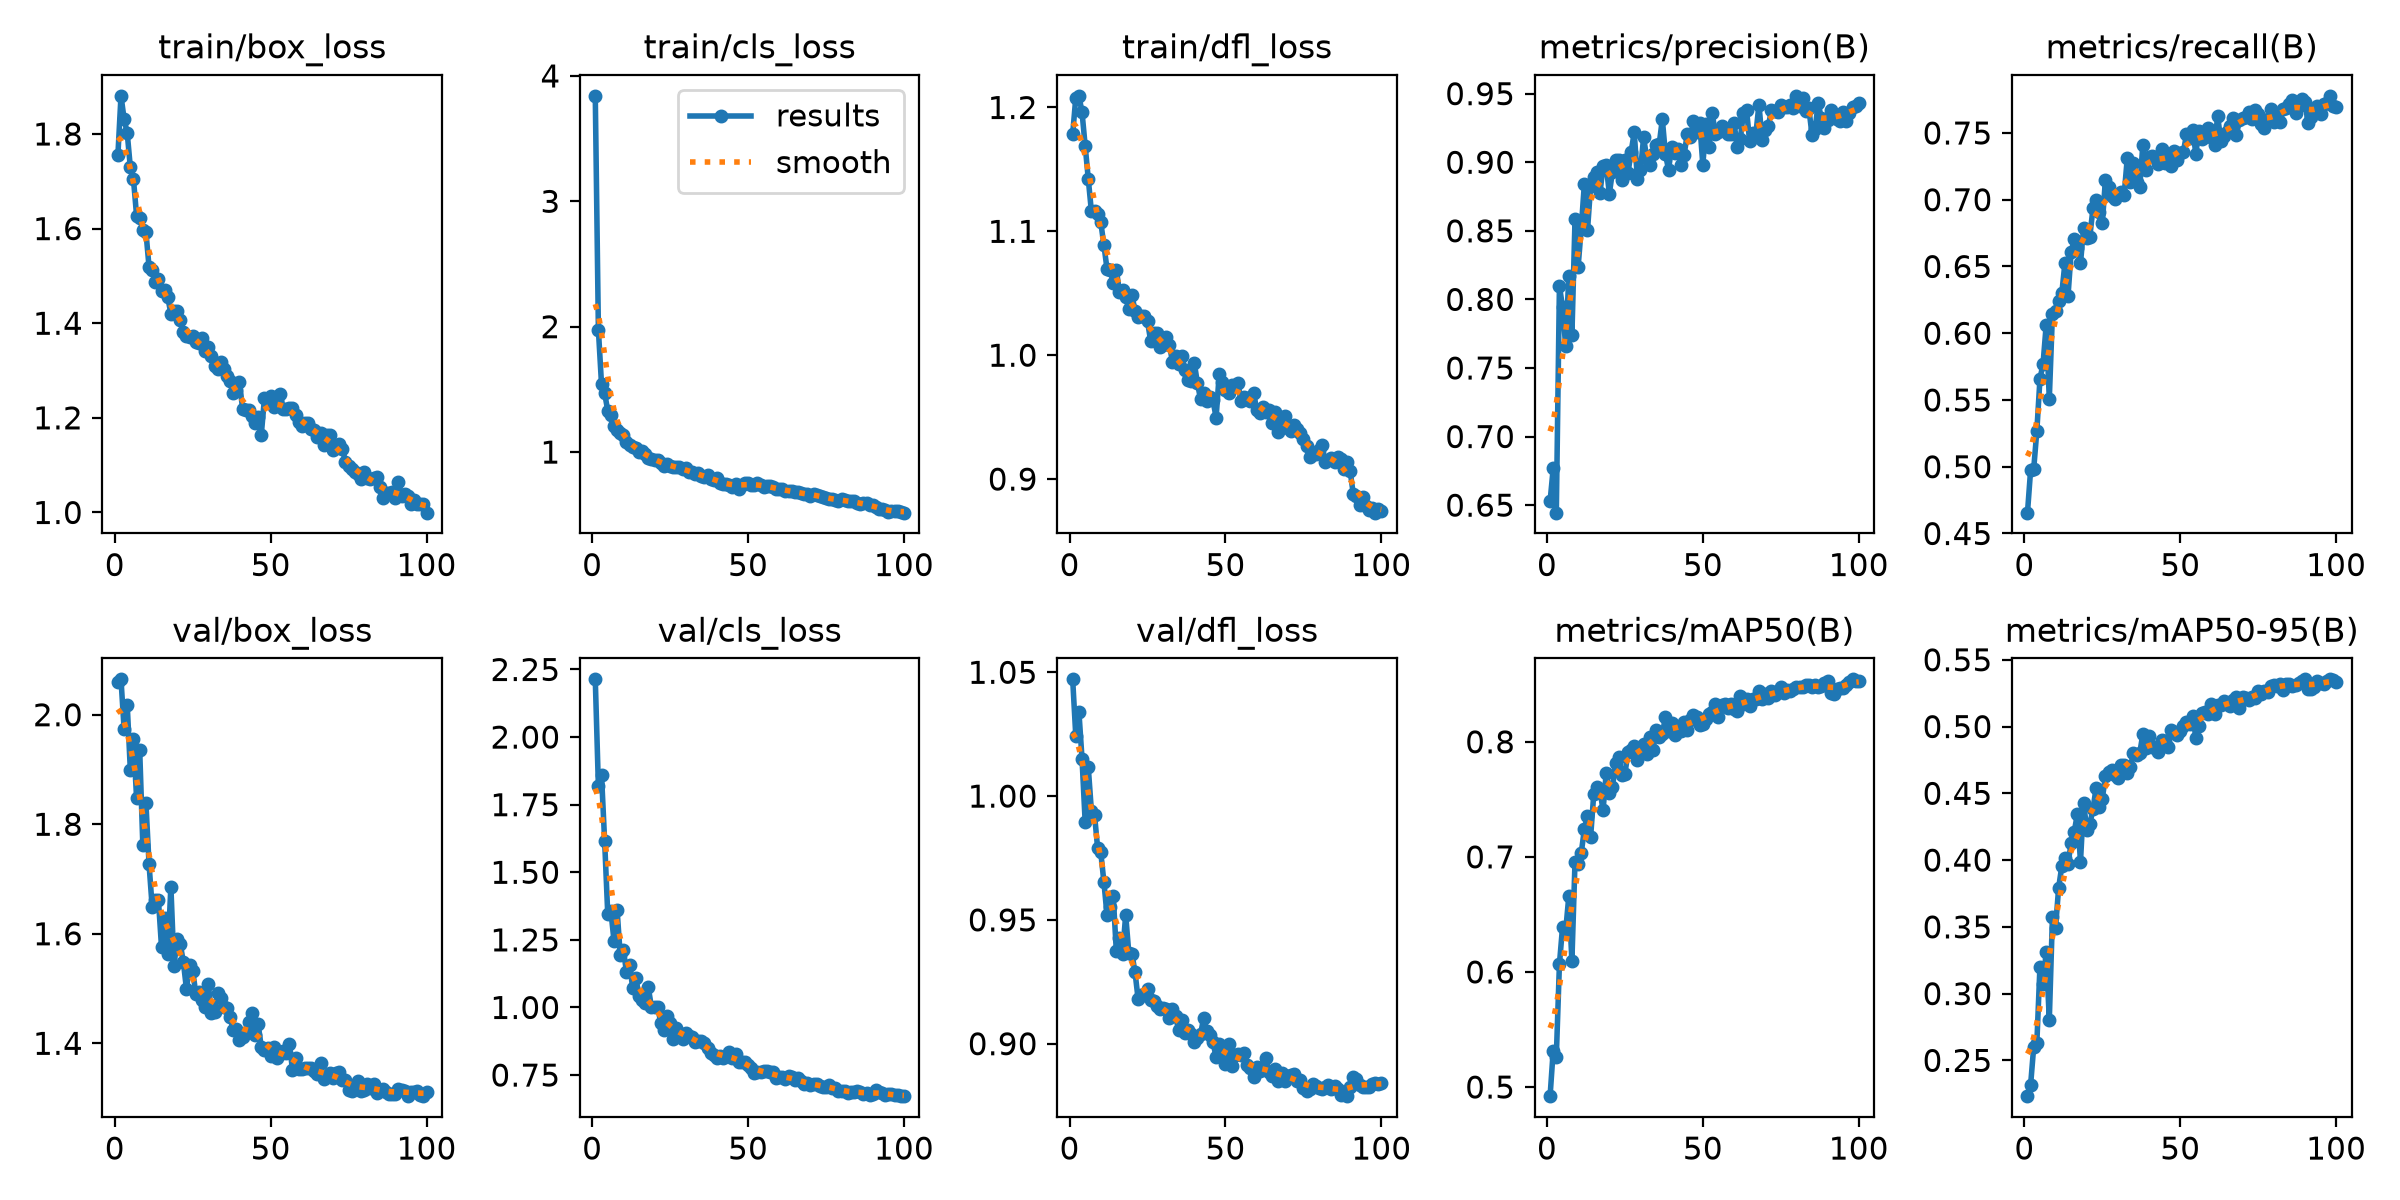

Source data for this figure (header and first rows):
epoch, time, train/box_loss, train/cls_loss, train/dfl_loss, metrics/precision(B), metrics/recall(B), metrics/mAP50(B), metrics/mAP50-95(B), val/box_loss, val/cls_loss, val/dfl_loss, lr/pg0, lr/pg1, lr/pg2
1, 63.12, 1.755, 3.841, 1.179, 0.6527, 0.4656, 0.492, 0.2232, 2.06, 2.214, 1.047, 0.0006646, 0.0006646, 0.0006646
2, 110.5, 1.881, 1.975, 1.208, 0.6768, 0.4973, 0.5314, 0.2315, 2.065, 1.817, 1.024, 0.001318, 0.001318, 0.001318
3, 156.5, 1.832, 1.543, 1.209, 0.6445, 0.4985, 0.5265, 0.2602, 1.974, 1.861, 1.034, 0.001958, 0.001958, 0.001958
4, 203.7, 1.802, 1.47, 1.196, 0.8097, 0.5267, 0.6069, 0.2628, 2.018, 1.616, 1.015, 0.001941, 0.001941, 0.001941
5, 249.8, 1.729, 1.33, 1.169, 0.7944, 0.5656, 0.6391, 0.3203, 1.899, 1.346, 0.9897, 0.001921, 0.001921, 0.001921
6, 294.8, 1.704, 1.298, 1.142, 0.766, 0.5772, 0.6356, 0.3075, 1.955, 1.357, 1.012, 0.001901, 0.001901, 0.001901
7, 340.2, 1.627, 1.209, 1.116, 0.8168, 0.6061, 0.6656, 0.3312, 1.848, 1.247, 0.9941, 0.001881, 0.001881, 0.001881
8, 385.6, 1.623, 1.177, 1.117, 0.7738, 0.5509, 0.6097, 0.2803, 1.935, 1.36, 0.9925, 0.001861, 0.001861, 0.001861
9, 430.9, 1.598, 1.152, 1.114, 0.8583, 0.6141, 0.696, 0.3572, 1.763, 1.194, 0.979, 0.001842, 0.001842, 0.001842
10, 477.2, 1.593, 1.139, 1.107, 0.8239, 0.6164, 0.6942, 0.3493, 1.838, 1.214, 0.9774, 0.001822, 0.001822, 0.001822
11, 522.5, 1.519, 1.081, 1.089, 0.852, 0.624, 0.7035, 0.3794, 1.727, 1.132, 0.9655, 0.001802, 0.001802, 0.001802
12, 567.7, 1.513, 1.059, 1.07, 0.8843, 0.6298, 0.724, 0.3953, 1.649, 1.157, 0.9522, 0.001782, 0.001782, 0.001782
13, 612.9, 1.487, 1.04, 1.069, 0.8502, 0.6523, 0.7358, 0.4013, 1.662, 1.073, 0.9552, 0.001762, 0.001762, 0.001762
14, 658.4, 1.493, 1.03, 1.059, 0.8825, 0.6279, 0.7172, 0.3973, 1.662, 1.11, 0.9597, 0.001743, 0.001743, 0.001743
15, 703.4, 1.469, 0.9991, 1.069, 0.8893, 0.6607, 0.7543, 0.4126, 1.575, 1.042, 0.9374, 0.001723, 0.001723, 0.001723
16, 748.7, 1.47, 1.005, 1.051, 0.8932, 0.6706, 0.7607, 0.4211, 1.629, 1.029, 0.9425, 0.001703, 0.001703, 0.001703
17, 794.1, 1.455, 0.9873, 1.053, 0.8775, 0.6641, 0.7575, 0.4346, 1.562, 1.015, 0.9363, 0.001683, 0.001683, 0.001683
18, 839.2, 1.42, 0.9502, 1.047, 0.8971, 0.6523, 0.7407, 0.3987, 1.686, 1.074, 0.952, 0.001663, 0.001663, 0.001663
19, 884.4, 1.425, 0.9482, 1.037, 0.898, 0.679, 0.7729, 0.4431, 1.542, 1.003, 0.9367, 0.001644, 0.001644, 0.001644
20, 929.7, 1.425, 0.9367, 1.048, 0.877, 0.671, 0.7555, 0.4227, 1.59, 1, 0.9363, 0.001624, 0.001624, 0.001624
21, 975.3, 1.408, 0.9401, 1.036, 0.893, 0.6723, 0.7606, 0.4271, 1.582, 1.001, 0.9288, 0.001604, 0.001604, 0.001604
22, 1019, 1.382, 0.9101, 1.031, 0.9015, 0.6935, 0.7816, 0.438, 1.548, 0.9442, 0.9179, 0.001584, 0.001584, 0.001584
23, 1064, 1.373, 0.8908, 1.032, 0.9017, 0.6996, 0.7871, 0.454, 1.499, 0.917, 0.9196, 0.001564, 0.001564, 0.001564
24, 1109, 1.371, 0.9077, 1.032, 0.8873, 0.6908, 0.7713, 0.44, 1.543, 0.9681, 0.9195, 0.001545, 0.001545, 0.001545
25, 22212, 1.372, 0.8867, 1.027, 0.9019, 0.6824, 0.772, 0.4459, 1.532, 0.9412, 0.922, 0.001525, 0.001525, 0.001525
26, 22265, 1.36, 0.8787, 1.012, 0.8923, 0.7149, 0.7912, 0.4627, 1.491, 0.8815, 0.9178, 0.001505, 0.001505, 0.001505
27, 22336, 1.359, 0.8823, 1.018, 0.9077, 0.7093, 0.7927, 0.4658, 1.494, 0.9238, 0.9171, 0.001485, 0.001485, 0.001485
28, 22384, 1.369, 0.8795, 1.018, 0.9217, 0.703, 0.7966, 0.4673, 1.479, 0.9072, 0.9154, 0.001465, 0.001465, 0.001465
29, 22437, 1.341, 0.8647, 1.006, 0.8877, 0.7002, 0.7842, 0.4635, 1.467, 0.8852, 0.9138, 0.001446, 0.001446, 0.001446
30, 22485, 1.349, 0.8704, 1.009, 0.8941, 0.7038, 0.79, 0.4616, 1.508, 0.9073, 0.9145, 0.001426, 0.001426, 0.001426
31, 22533, 1.331, 0.8402, 1.015, 0.9181, 0.7059, 0.7982, 0.471, 1.455, 0.8945, 0.914, 0.001406, 0.001406, 0.001406
32, 81.47, 1.31, 0.839, 1.009, 0.9028, 0.7034, 0.789, 0.4713, 1.457, 0.8909, 0.9105, 0.001386, 0.001386, 0.001386
33, 144.5, 1.304, 0.8278, 0.9949, 0.8982, 0.7309, 0.8044, 0.4649, 1.491, 0.8713, 0.9141, 0.001366, 0.001366, 0.001366
34, 207.8, 1.318, 0.8316, 0.9991, 0.9059, 0.713, 0.7929, 0.4697, 1.482, 0.8741, 0.9111, 0.001347, 0.001347, 0.001347
35, 273.6, 1.303, 0.809, 0.9932, 0.9128, 0.7275, 0.8099, 0.4802, 1.467, 0.8774, 0.9054, 0.001327, 0.001327, 0.001327
36, 335, 1.288, 0.8022, 0.9991, 0.9131, 0.7136, 0.8039, 0.4786, 1.464, 0.8699, 0.9097, 0.001307, 0.001307, 0.001307
37, 394, 1.278, 0.8149, 0.988, 0.9314, 0.7095, 0.8066, 0.4801, 1.448, 0.851, 0.9045, 0.001287, 0.001287, 0.001287
38, 451.8, 1.253, 0.7836, 0.9799, 0.9058, 0.7408, 0.8217, 0.4943, 1.423, 0.8305, 0.9053, 0.001267, 0.001267, 0.001267
39, 508.8, 1.258, 0.7779, 0.9791, 0.8946, 0.7226, 0.8097, 0.4843, 1.426, 0.826, 0.904, 0.001248, 0.001248, 0.001248
40, 565.3, 1.275, 0.7919, 0.9939, 0.9113, 0.7317, 0.8165, 0.4929, 1.407, 0.8127, 0.9007, 0.001228, 0.001228, 0.001228
41, 66.71, 1.22, 0.7518, 0.9776, 0.9069, 0.7325, 0.806, 0.4848, 1.411, 0.8208, 0.9023, 0.001208, 0.001208, 0.001208
42, 122.7, 1.217, 0.7462, 0.9647, 0.9095, 0.7317, 0.8122, 0.485, 1.419, 0.8113, 0.9038, 0.001188, 0.001188, 0.001188
43, 183.5, 1.217, 0.746, 0.9694, 0.8979, 0.7267, 0.8092, 0.481, 1.439, 0.8219, 0.9103, 0.001168, 0.001168, 0.001168
44, 240.9, 1.203, 0.7343, 0.9632, 0.9054, 0.7382, 0.8171, 0.4902, 1.455, 0.8342, 0.9053, 0.001149, 0.001149, 0.001149
45, 300, 1.19, 0.7225, 0.9662, 0.9208, 0.7273, 0.8107, 0.4892, 1.416, 0.8126, 0.9036, 0.001129, 0.001129, 0.001129
46, 357.3, 1.202, 0.7451, 0.9636, 0.9185, 0.7305, 0.8186, 0.4847, 1.435, 0.8287, 0.9005, 0.001109, 0.001109, 0.001109
47, 452.7, 1.164, 0.7071, 0.9496, 0.9304, 0.7252, 0.823, 0.4973, 1.393, 0.7983, 0.8947, 0.001089, 0.001089, 0.001089
48, 64.09, 1.241, 0.741, 0.9847, 0.9218, 0.7363, 0.8218, 0.4962, 1.387, 0.7998, 0.9, 0.001069, 0.001069, 0.001069
49, 118.6, 1.239, 0.7515, 0.9785, 0.9283, 0.7294, 0.8146, 0.4933, 1.392, 0.7981, 0.8964, 0.00105, 0.00105, 0.00105
50, 177.4, 1.246, 0.7557, 0.9722, 0.8981, 0.7351, 0.8155, 0.497, 1.377, 0.7866, 0.8918, 0.00103, 0.00103, 0.00103
51, 233.9, 1.223, 0.7384, 0.9691, 0.9282, 0.7359, 0.8197, 0.5003, 1.394, 0.7769, 0.8997, 0.00101, 0.00101, 0.00101
52, 292.2, 1.235, 0.7367, 0.9758, 0.9108, 0.7489, 0.8242, 0.5036, 1.373, 0.7589, 0.8912, 0.0009902, 0.0009902, 0.0009902
53, 351.7, 1.25, 0.7561, 0.9762, 0.9359, 0.7463, 0.8257, 0.5022, 1.38, 0.7618, 0.8956, 0.0009704, 0.0009704, 0.0009704
54, 407.1, 1.22, 0.7396, 0.9775, 0.9206, 0.7519, 0.833, 0.5079, 1.385, 0.7598, 0.8957, 0.0009506, 0.0009506, 0.0009506
55, 463.3, 1.22, 0.7239, 0.9631, 0.9219, 0.7346, 0.8212, 0.4917, 1.383, 0.7651, 0.8953, 0.0009308, 0.0009308, 0.0009308
56, 519.9, 1.221, 0.7268, 0.9665, 0.9266, 0.7516, 0.8319, 0.5004, 1.399, 0.7646, 0.8961, 0.000911, 0.000911, 0.000911
57, 576.5, 1.22, 0.7289, 0.9657, 0.9243, 0.7458, 0.8328, 0.5101, 1.352, 0.7601, 0.8914, 0.0008912, 0.0008912, 0.0008912
58, 635.2, 1.206, 0.7181, 0.9634, 0.9205, 0.747, 0.8295, 0.5105, 1.372, 0.7621, 0.8904, 0.0008714, 0.0008714, 0.0008714
59, 695.3, 1.192, 0.7022, 0.9697, 0.9203, 0.7534, 0.8329, 0.5095, 1.352, 0.7382, 0.8864, 0.0008516, 0.0008516, 0.0008516
60, 767.9, 1.183, 0.706, 0.9562, 0.9285, 0.747, 0.8282, 0.5169, 1.353, 0.741, 0.8906, 0.0008318, 0.0008318, 0.0008318
... 40 more rows
